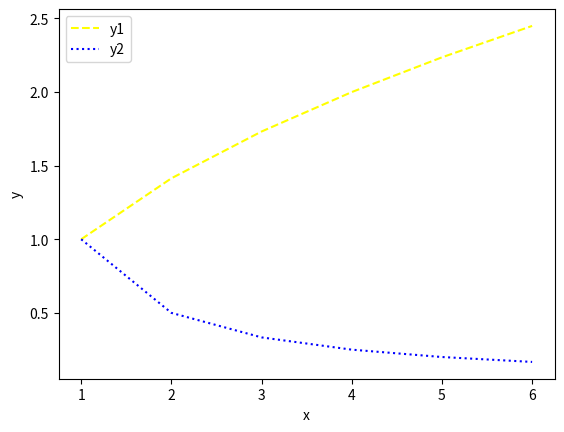

Write the Python code that produced this figure.
"""
Aufgabe: Erstelle ein einfaches Liniendiagramm mit zwei Plots:
1) gestrichelte gelbe Linie
2) gepunktete blaue Linie
Die Daten sind gegeben.

Füge außerdem eine Legende und Achsenbeschriftungen hinzu.
"""
import matplotlib.pyplot as plt


x = [1, 2, 3, 4, 5, 6]
y1 = [i**(1/2) for i in x]
y2 = [i/(i**2) for i in x]

# dein Plot hier
plt.plot(x, y1, linestyle="dashed", color="yellow", label="y1")
plt.plot(x, y2, linestyle="dotted", color="blue", label="y2")
plt.legend()
plt.xlabel("x")
plt.ylabel("y")
plt.show()
